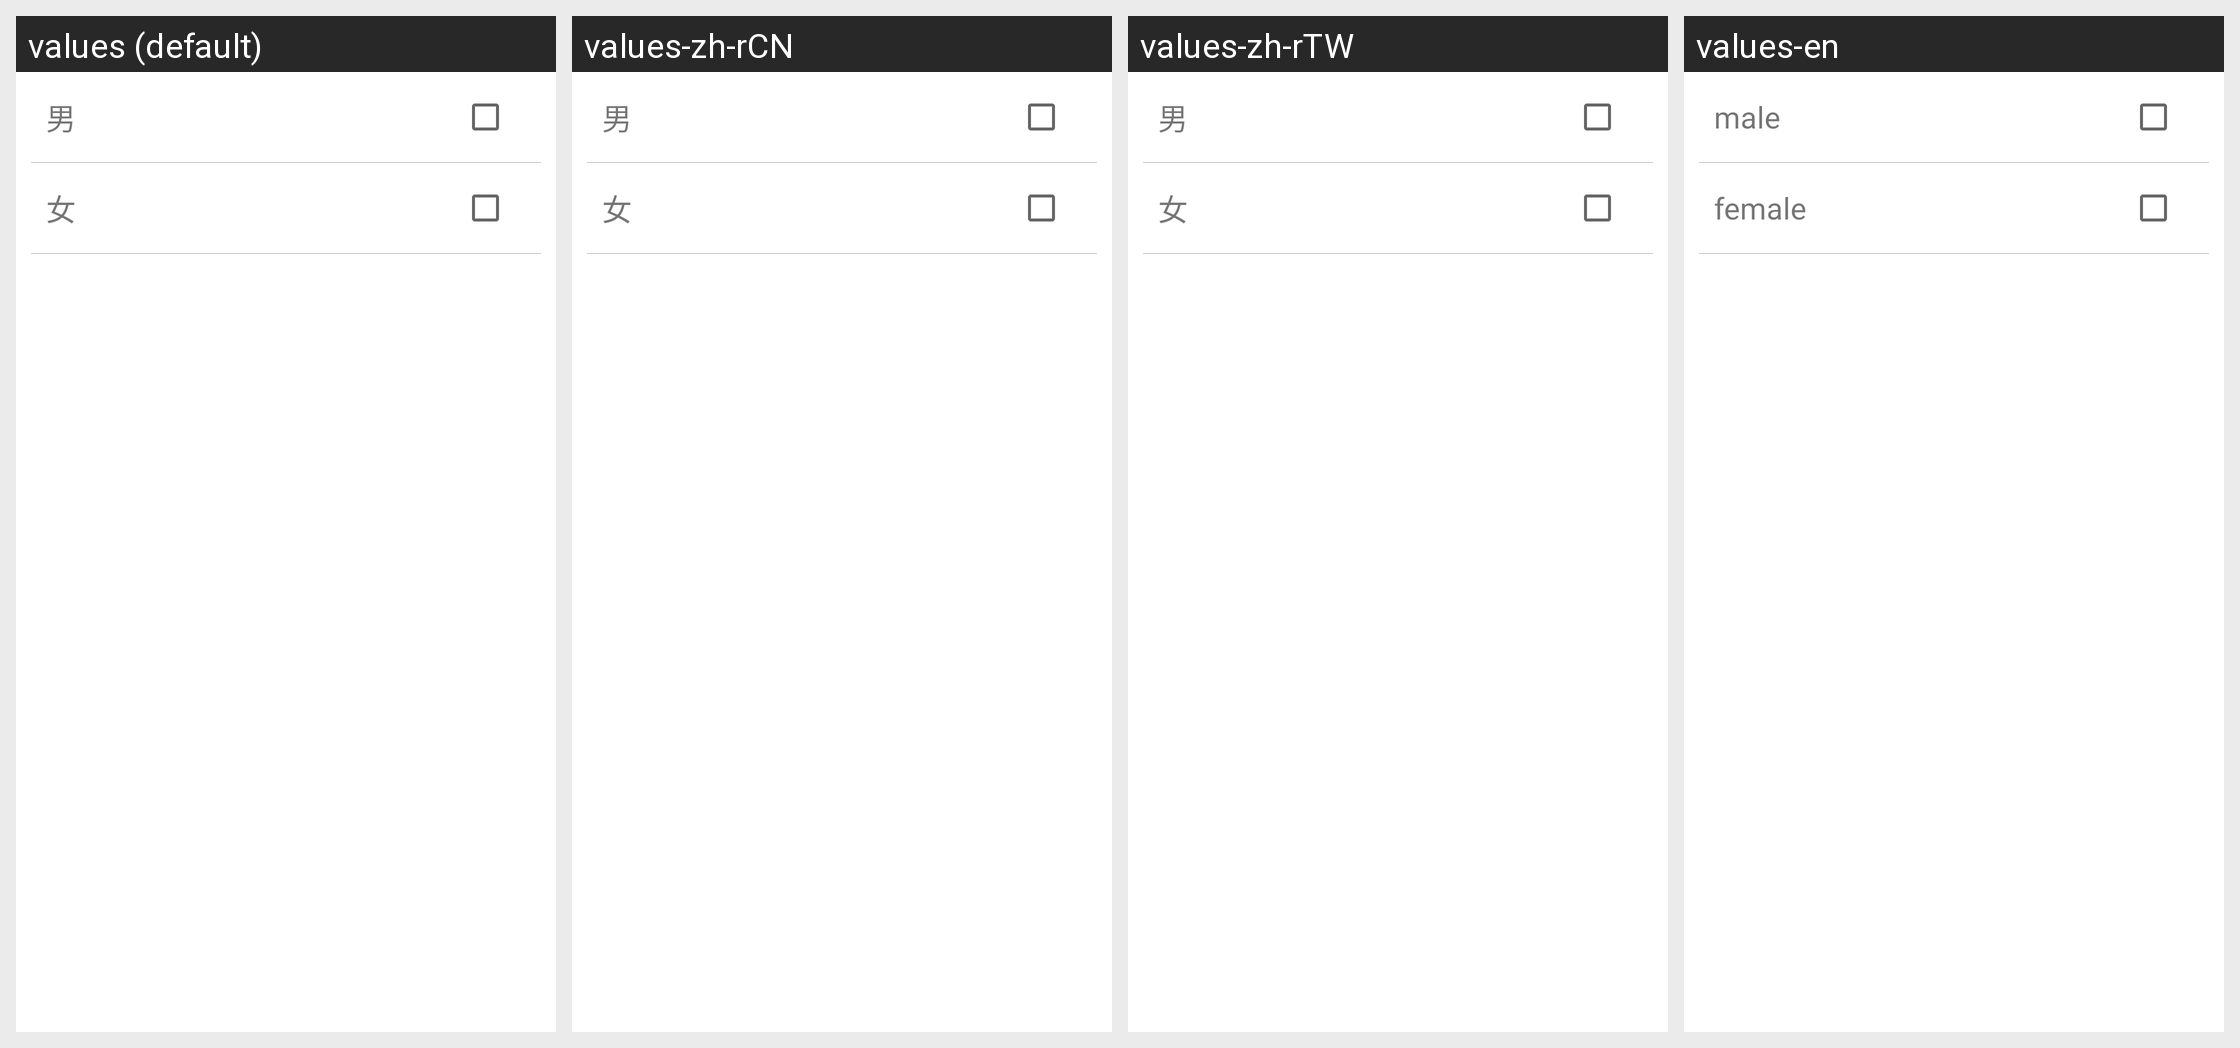

This grid shows one Android layout under several languages. Give, for every string resource on the screen, its name, the default text and each shown locale's text.
Android screen res/layout/activity_update_sex.xml rendered under 4 locales, left to right: values (default), values-zh-rCN, values-zh-rTW, values-en. Device: Nexus 5 (rendered at 1080×1920; each locale shown at half size, 540×960, under a caption strip naming it); theme Theme.MaterialComponents.DayNight.NoActionBar.
Strings drawn on this screen, with the default value and each locale's value (text and hints the layout hard-codes, and strings that could not be matched under every locale, appear in the picture but are not listed):

user_body
  values: 男
  values-zh-rCN: 男
  values-zh-rTW: 男
  values-en: male

user_girl
  values: 女
  values-zh-rCN: 女
  values-zh-rTW: 女
  values-en: female
